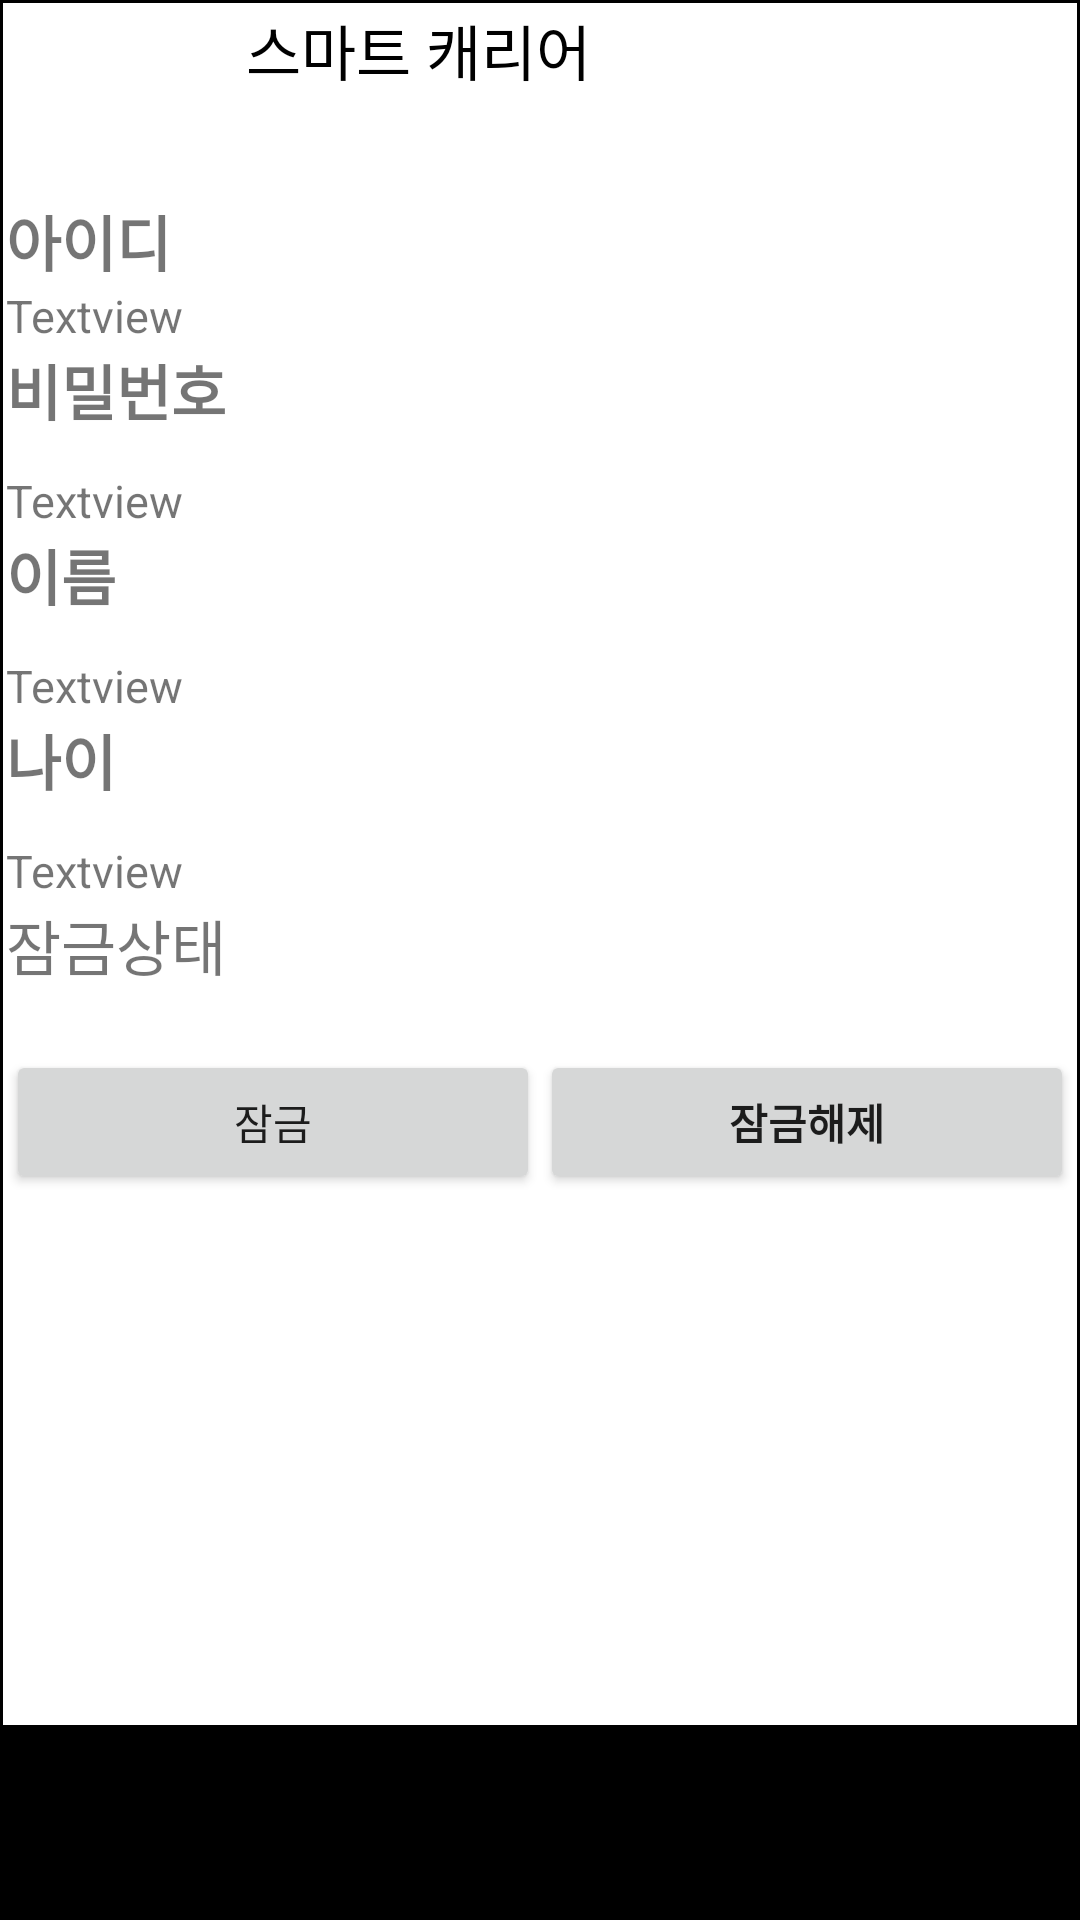

Produce the Android XML layout that renders to this screen, including the resource entries it uses.
<!-- AndroidManifest.xml: application theme Theme.SmartLocker -->
<!-- res/layout/activity_user.xml -->
<?xml version="1.0" encoding="utf-8"?>
<LinearLayout xmlns:android="http://schemas.android.com/apk/res/android"
    xmlns:app="http://schemas.android.com/apk/res-auto"
    xmlns:tools="http://schemas.android.com/tools"
    android:layout_width="match_parent"
    android:layout_height="match_parent"
    android:orientation="vertical"
    android:background="@color/black"
    android:weightSum="10"
    android:padding="1dp">

    <LinearLayout
        android:layout_width="match_parent"
        android:layout_height="0dp"
        android:layout_weight="1"
        android:orientation="horizontal"
        android:padding="1dp"
        android:background="@color/white">
        <TextView
            android:layout_width="wrap_content"
            android:layout_height="match_parent"
            android:layout_gravity="center"
            android:textColor="@color/black"
            android:text="                스마트 캐리어                  "
            android:textSize="20dp"
            >
        </TextView>
    </LinearLayout>

    <LinearLayout
        android:layout_width="match_parent"
        android:layout_height="0dp"
        android:layout_weight="8"
        android:background="@color/white"
        android:orientation="vertical"
        android:padding="1dp">

        <TextView
            android:layout_width="wrap_content"
            android:layout_height="wrap_content"
            android:text="아이디"
            android:textSize="20sp"
            android:textStyle="bold"
             />

        <TextView
            android:id="@+id/tv_id"
            android:layout_width="wrap_content"
            android:layout_height="wrap_content"
            android:text="Textview"
            android:textSize="15sp"
            />

        <TextView
            android:id="@+id/textView2"
            android:layout_width="wrap_content"
            android:layout_height="wrap_content"
            android:text="비밀번호"
            android:textSize="20sp"
            android:textStyle="bold"
          />

        <TextView
            android:id="@+id/tv_pass"
            android:layout_width="wrap_content"
            android:layout_height="wrap_content"
            android:layout_marginTop="12dp"
            android:text="Textview"
            android:textSize="15sp"
           />
        <TextView
            android:id="@+id/textView3"
            android:layout_width="wrap_content"
            android:layout_height="wrap_content"
            android:text="이름"
            android:textSize="20sp"
            android:textStyle="bold"
            />
        <TextView
            android:id="@+id/tv_name"
            android:layout_width="wrap_content"
            android:layout_height="wrap_content"
            android:layout_marginTop="12dp"
            android:text="Textview"
            android:textSize="15sp"
            />

        <TextView
            android:id="@+id/textView4"
            android:layout_width="wrap_content"
            android:layout_height="wrap_content"
            android:text="나이"
            android:textSize="20sp"
            android:textStyle="bold"
            />
        <TextView
            android:id="@+id/tv_age"
            android:layout_width="wrap_content"
            android:layout_height="wrap_content"
            android:layout_marginTop="12dp"
            android:text="Textview"
            android:textSize="15sp"
            />

        <TextView
            android:id="@+id/servo"
            android:layout_width="wrap_content"
            android:layout_height="wrap_content"
            android:text="잠금상태"
            android:textSize="20sp"
            />
        <TextView
            android:id="@+id/servostate"
            android:layout_width="wrap_content"
            android:layout_height="wrap_content"
            android:textSize="15sp"/>

        <TableLayout
            android:layout_width="match_parent"
            android:layout_height="wrap_content"
            android:stretchColumns="*">

        <TableRow
            android:background="@color/white">
            <Button
                android:id = "@+id/updateBtn1"
                android:layout_width="wrap_content"
                android:layout_height="wrap_content"
                android:text="잠금"
                />
            <Button
                android:id = "@+id/updateBtn2"
                android:layout_width="wrap_content"
                android:layout_height="wrap_content"
                android:text="잠금해제"
                android:textStyle="bold"
                />

        </TableRow>
        </TableLayout>


    </LinearLayout>

    <LinearLayout
        android:layout_width="match_parent"
        android:layout_height="wrap_content"
        android:layout_weight="1"
        android:orientation="horizontal"
        android:background="@color/black">
        <GridView
            android:id="@+id/homemenu"
            android:layout_width="match_parent"
            android:layout_height="match_parent"
            android:numColumns="4"
            android:background="@color/black"
            android:horizontalSpacing="1dp"/>
    </LinearLayout>
</LinearLayout>
<!-- resources referenced by this layout -->
<resources>
  <style name="Theme.SmartLocker" parent="Theme.MaterialComponents.DayNight.DarkActionBar">
          
          <item name="colorPrimary">@color/purple_500</item>
          <item name="colorPrimaryVariant">@color/purple_700</item>
          <item name="colorOnPrimary">@color/white</item>
          
          <item name="colorSecondary">@color/teal_200</item>
          <item name="colorSecondaryVariant">@color/teal_700</item>
          <item name="colorOnSecondary">@color/black</item>
          
          <item name="android:statusBarColor" tools:targetApi="l">?attr/colorPrimaryVariant</item>
          
      </style>
  <!-- not gathered from this repository: default colours our renderer supplied (Android Studio template values) -->
  <color name="purple_500">#FF6200EE</color>
  <color name="purple_700">#FF3700B3</color>
  <color name="teal_200">#FF03DAC5</color>
  <color name="teal_700">#FF018786</color>
  <color name="black">#FF000000</color>
  <color name="white">#FFFFFFFF</color>
</resources>
